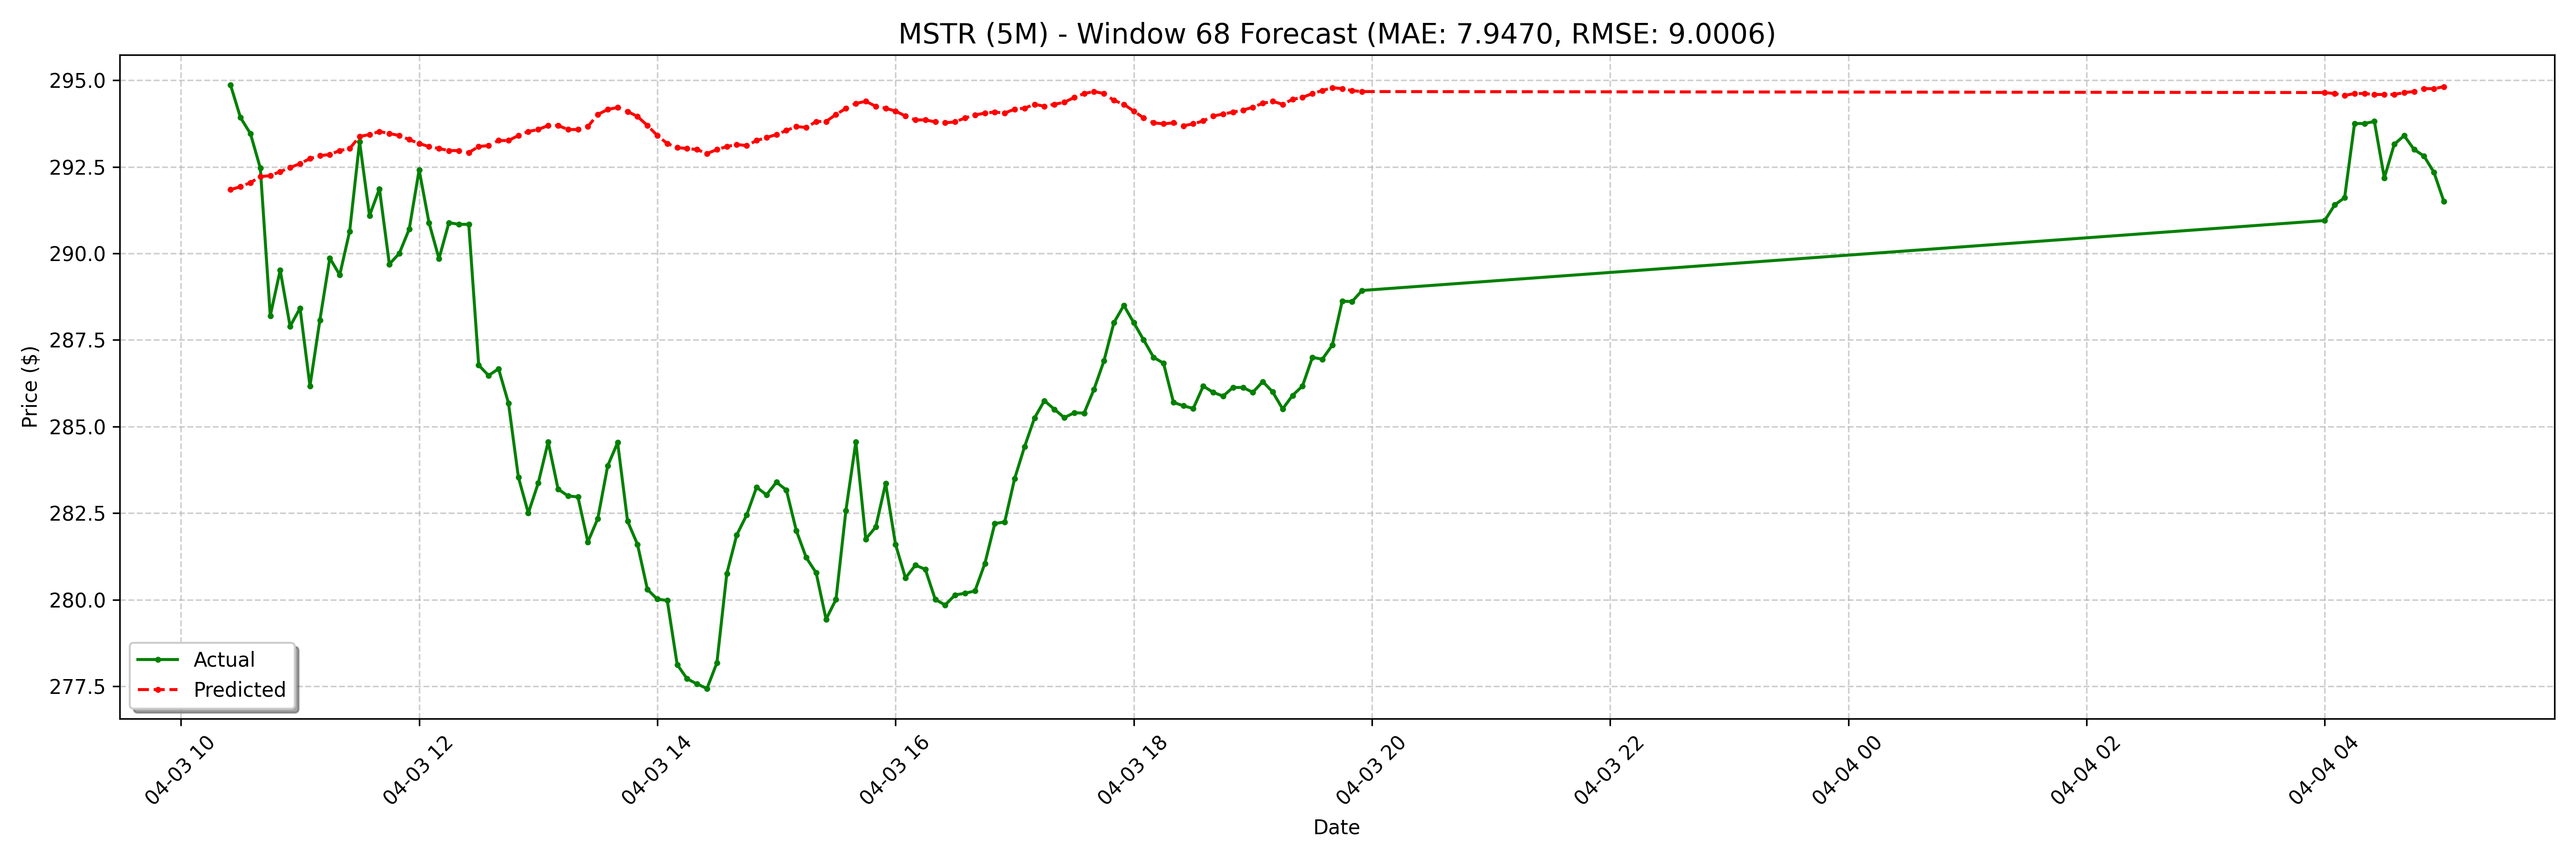

The data file committed next to this chart (first rows):
date, actual, forecast
2025-04-03 10:25:00-04:00, 294.9, 291.8
2025-04-03 10:30:00-04:00, 293.9, 291.9
2025-04-03 10:35:00-04:00, 293.5, 292
2025-04-03 10:40:00-04:00, 292.5, 292.2
2025-04-03 10:45:00-04:00, 288.2, 292.2
2025-04-03 10:50:00-04:00, 289.5, 292.4
2025-04-03 10:55:00-04:00, 287.9, 292.5
2025-04-03 11:00:00-04:00, 288.4, 292.6
2025-04-03 11:05:00-04:00, 286.2, 292.7
2025-04-03 11:10:00-04:00, 288.1, 292.8
2025-04-03 11:15:00-04:00, 289.9, 292.9
2025-04-03 11:20:00-04:00, 289.4, 293
2025-04-03 11:25:00-04:00, 290.6, 293
2025-04-03 11:30:00-04:00, 293.2, 293.4
2025-04-03 11:35:00-04:00, 291.1, 293.4
2025-04-03 11:40:00-04:00, 291.9, 293.5
2025-04-03 11:45:00-04:00, 289.7, 293.5
2025-04-03 11:50:00-04:00, 290.0, 293.4
2025-04-03 11:55:00-04:00, 290.7, 293.3
2025-04-03 12:00:00-04:00, 292.4, 293.2
2025-04-03 12:05:00-04:00, 290.9, 293.1
2025-04-03 12:10:00-04:00, 289.8, 293
2025-04-03 12:15:00-04:00, 290.9, 293
2025-04-03 12:20:00-04:00, 290.8, 293
2025-04-03 12:25:00-04:00, 290.8, 292.9
2025-04-03 12:30:00-04:00, 286.8, 293.1
2025-04-03 12:35:00-04:00, 286.5, 293.1
2025-04-03 12:40:00-04:00, 286.7, 293.3
2025-04-03 12:45:00-04:00, 285.7, 293.3
2025-04-03 12:50:00-04:00, 283.5, 293.4
2025-04-03 12:55:00-04:00, 282.5, 293.5
2025-04-03 13:00:00-04:00, 283.4, 293.6
2025-04-03 13:05:00-04:00, 284.6, 293.7
2025-04-03 13:10:00-04:00, 283.2, 293.7
2025-04-03 13:15:00-04:00, 283.0, 293.6
2025-04-03 13:20:00-04:00, 283, 293.6
2025-04-03 13:25:00-04:00, 281.7, 293.7
2025-04-03 13:30:00-04:00, 282.3, 294
2025-04-03 13:35:00-04:00, 283.9, 294.2
2025-04-03 13:40:00-04:00, 284.5, 294.2
2025-04-03 13:45:00-04:00, 282.3, 294.1
2025-04-03 13:50:00-04:00, 281.6, 294
2025-04-03 13:55:00-04:00, 280.3, 293.7
2025-04-03 14:00:00-04:00, 280, 293.4
2025-04-03 14:05:00-04:00, 280, 293.2
2025-04-03 14:10:00-04:00, 278.1, 293.1
2025-04-03 14:15:00-04:00, 277.7, 293
2025-04-03 14:20:00-04:00, 277.6, 293
2025-04-03 14:25:00-04:00, 277.4, 292.9
2025-04-03 14:30:00-04:00, 278.2, 293
2025-04-03 14:35:00-04:00, 280.8, 293.1
2025-04-03 14:40:00-04:00, 281.9, 293.1
2025-04-03 14:45:00-04:00, 282.4, 293.1
2025-04-03 14:50:00-04:00, 283.2, 293.3
2025-04-03 14:55:00-04:00, 283, 293.3
2025-04-03 15:00:00-04:00, 283.4, 293.4
2025-04-03 15:05:00-04:00, 283.2, 293.5
2025-04-03 15:10:00-04:00, 282.0, 293.7
2025-04-03 15:15:00-04:00, 281.2, 293.6
2025-04-03 15:20:00-04:00, 280.8, 293.8
... 68 more rows
